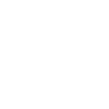
t = 0.00 s
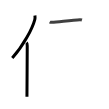
t = 2.75 s
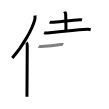
t = 5.50 s
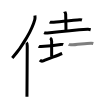
t = 8.50 s
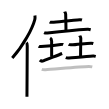
t = 11.25 s
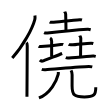
t = 14.00 s

The animated SVG that drew these frames (rendered in a browser with its animation timeline set to each time). Animation: 14 SMIL elements (animate=14); one cycle of 14.00 s.

<svg width="109px" height="109px" viewBox="0 0 px 109px" xmlns="http://www.w3.org/2000/svg" xmlns:xlink="http://www.w3.org/1999/xlink" xml:space="preserve" version="1.1"  baseProfile="full">
<path d="M34.93,15.5c0.14,1.16,0.25,2.61-0.13,4.03c-2.37,8.99-11.52,26.36-22.55,38.55" style="fill:none;stroke:black;stroke-width:3;opacity:0">
  <animate attributeType="CSS" attributeName="opacity" from="0" to="1" begin="0s" dur="1s" repeatCount="0" fill="freeze" />
</path>
<path d="M26.48,42.61c0.59,0.61,0.76,1.97,0.76,3.23c0,13.02-0.29,42.15-0.29,50.9" style="fill:none;stroke:black;stroke-width:3;opacity:0">
  <animate attributeType="CSS" attributeName="opacity" from="0" to="1" begin="1s" dur="1s" repeatCount="0" fill="freeze" />
</path>
<path d="M49.68,22.03c0.59,0.32,1.68,0.36,2.28,0.32c6.29-0.36,20.23-2.42,27.92-2.71c0.99-0.04,1.58,0.15,2.08,0.31" style="fill:none;stroke:black;stroke-width:3;opacity:0">
  <animate attributeType="CSS" attributeName="opacity" from="0" to="1" begin="2s" dur="1s" repeatCount="0" fill="freeze" />
</path>
<path d="M64.67,11.62c0.07,0.23,1.01,1.22,1.01,2.71c0,1.67,0.29,9.42,0.29,16.38" style="fill:none;stroke:black;stroke-width:3;opacity:0">
  <animate attributeType="CSS" attributeName="opacity" from="0" to="1" begin="3s" dur="1s" repeatCount="0" fill="freeze" />
</path>
<path d="M44.1,32.59c0.87,0.43,2.46,0.53,3.33,0.43c10.76-1.21,30.59-3.11,40.21-3.68c1.45-0.09,2.32,0.21,3.04,0.42" style="fill:none;stroke:black;stroke-width:3;opacity:0">
  <animate attributeType="CSS" attributeName="opacity" from="0" to="1" begin="4s" dur="1s" repeatCount="0" fill="freeze" />
</path>
<path d="M38.69,46.14c0.58,0.38,1.72,0.4,2.31,0.36c3.84-0.25,15.61-1.39,19.72-2c0.96-0.14,2.02-0.18,2.5,0.01" style="fill:none;stroke:black;stroke-width:3;opacity:0">
  <animate attributeType="CSS" attributeName="opacity" from="0" to="1" begin="5s" dur="1s" repeatCount="0" fill="freeze" />
</path>
<path d="M50.13,38c0.84,0.5,1.51,2.23,1.51,3.25c0,7.25,0.02,4.75,0.02,15.5" style="fill:none;stroke:black;stroke-width:3;opacity:0">
  <animate attributeType="CSS" attributeName="opacity" from="0" to="1" begin="6s" dur="1s" repeatCount="0" fill="freeze" />
</path>
<path d="M39.84,60.19c0.59,0.56,1.78,1.36,3.55,0.62c4.93-2.06,13.81-5.25,18.75-7.31" style="fill:none;stroke:black;stroke-width:3;opacity:0">
  <animate attributeType="CSS" attributeName="opacity" from="0" to="1" begin="7s" dur="1s" repeatCount="0" fill="freeze" />
</path>
<path d="M68.61,44.53c0.64,0.32,1.81,0.33,2.45,0.32c5.93-0.11,14.2-1.61,20-1.71c1.06-0.02,1.7,0.15,2.23,0.31" style="fill:none;stroke:black;stroke-width:3;opacity:0">
  <animate attributeType="CSS" attributeName="opacity" from="0" to="1" begin="8s" dur="1s" repeatCount="0" fill="freeze" />
</path>
<path d="M79.71,35.62c0.07,0.23,1.09,1.22,1.09,2.71c0,1.67-0.22,10.92-0.22,17.88" style="fill:none;stroke:black;stroke-width:3;opacity:0">
  <animate attributeType="CSS" attributeName="opacity" from="0" to="1" begin="9s" dur="1s" repeatCount="0" fill="freeze" />
</path>
<path d="M65.77,57.73c0.74,0.3,2.48,0.37,3.22,0.3c6.61-0.54,17.53-1.54,24.16-1.95c1.23-0.08,1.98,0.15,2.59,0.3" style="fill:none;stroke:black;stroke-width:3;opacity:0">
  <animate attributeType="CSS" attributeName="opacity" from="0" to="1" begin="10s" dur="1s" repeatCount="0" fill="freeze" />
</path>
<path d="M41.77,69.4c0.96,0.37,2.73,0.41,3.69,0.37c6.71-0.27,34.31-3.26,43.46-3.26c1.6,0,2.57,0.18,3.37,0.36" style="fill:none;stroke:black;stroke-width:3;opacity:0">
  <animate attributeType="CSS" attributeName="opacity" from="0" to="1" begin="11s" dur="1s" repeatCount="0" fill="freeze" />
</path>
<path d="M58.3,72c0.05,0.61,0.1,1.57-0.11,2.45C56.75,80.5,50.5,93.5,38.92,97.92" style="fill:none;stroke:black;stroke-width:3;opacity:0">
  <animate attributeType="CSS" attributeName="opacity" from="0" to="1" begin="12s" dur="1s" repeatCount="0" fill="freeze" />
</path>
<path d="M71.09,70.41c0.55,1.14,1.02,2.49,1.02,4.25c0,2.36-0.02,5.9-0.02,11.25c0,9.37,2.53,11.08,12.32,11.08c9.79,0,11.37-2.19,11.37-9.73" style="fill:none;stroke:black;stroke-width:3;opacity:0">
  <animate attributeType="CSS" attributeName="opacity" from="0" to="1" begin="13s" dur="1s" repeatCount="0" fill="freeze" />
</path>
</svg>
